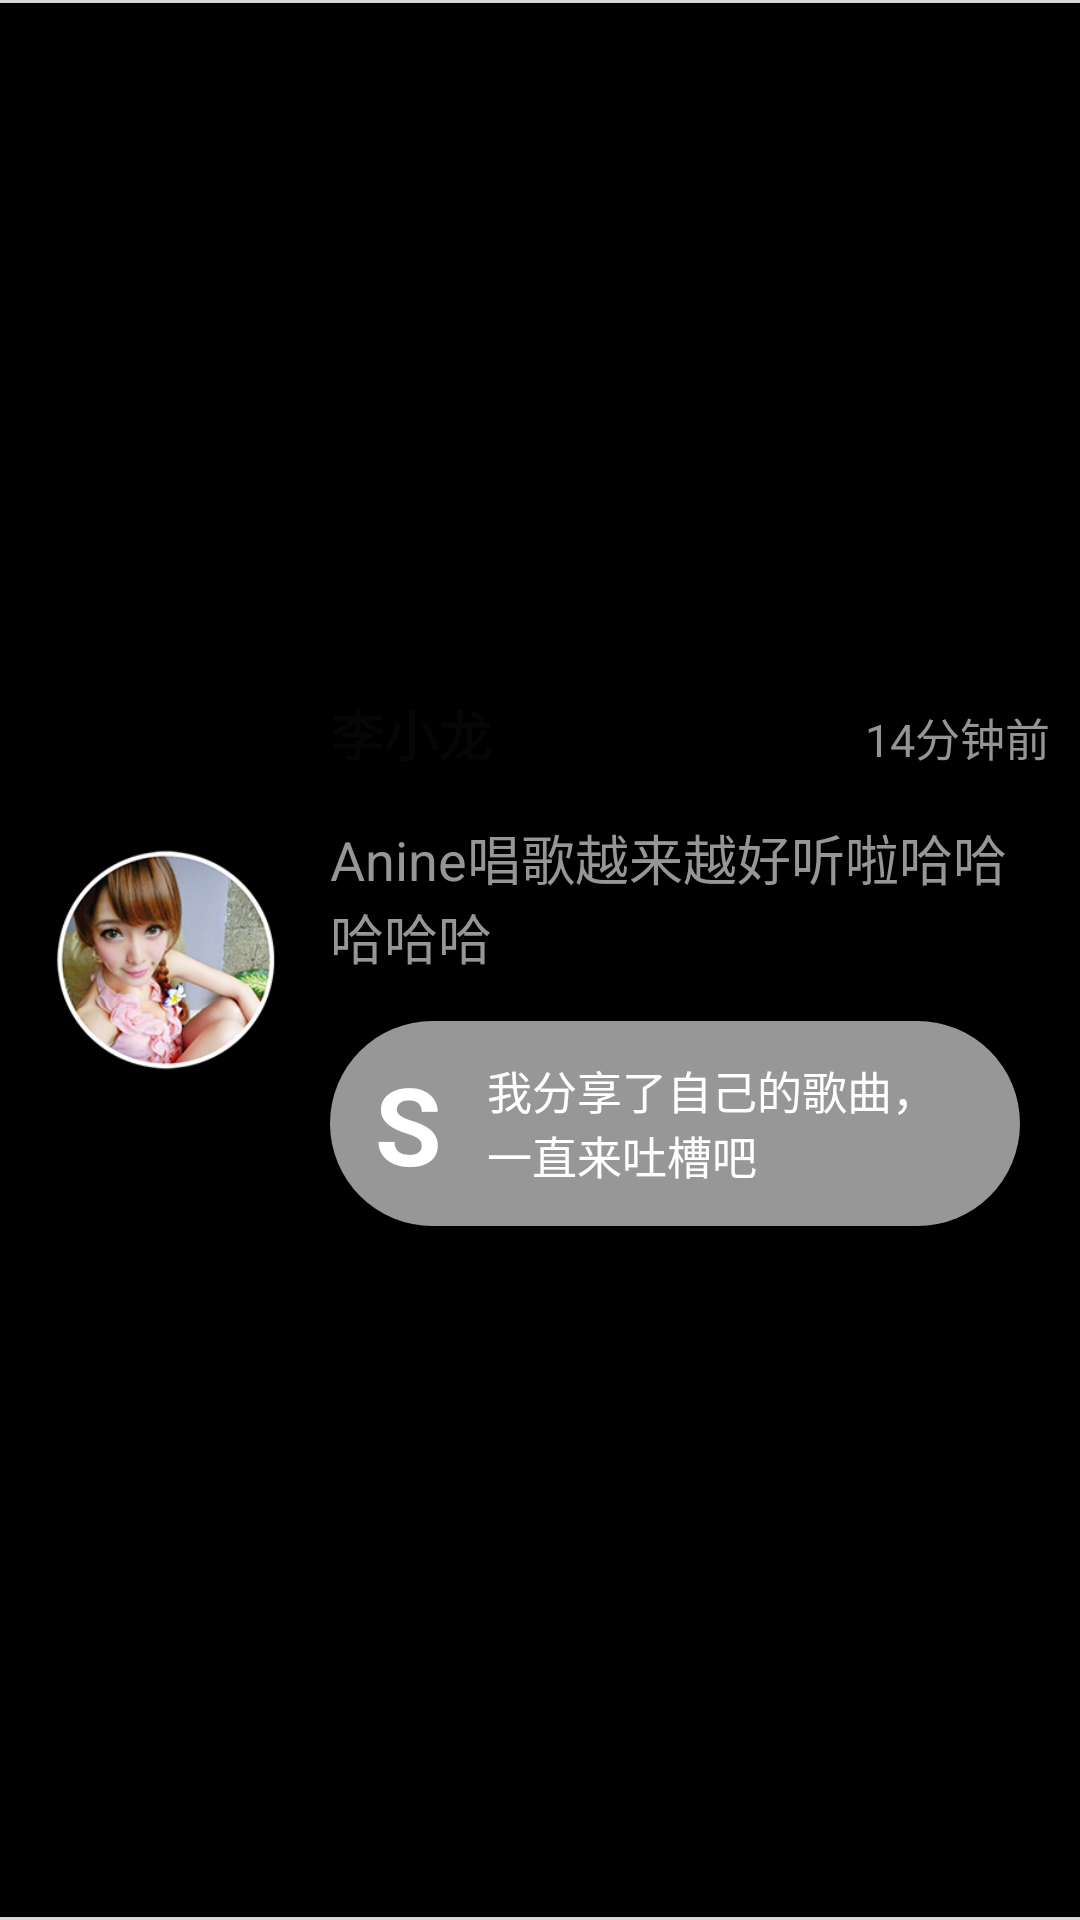

Layout XML and referenced resources for this Android screen:
<!-- AndroidManifest.xml: application theme AppTheme -->
<!-- res/layout/one_msg_template.xml -->
<?xml version="1.0" encoding="utf-8"?>

<RelativeLayout xmlns:android="http://schemas.android.com/apk/res/android"
    xmlns:shape="http://schemas.android.com/apk/res/com.athudong.video"
    android:layout_width="match_parent"
    android:layout_height="wrap_content" >

    <LinearLayout
        android:layout_width="match_parent"
        android:layout_height="1dp"
        android:layout_alignParentTop="true"
        android:background="#D8D8D8" />

    <LinearLayout
        android:layout_width="match_parent"
        android:layout_height="1dp"
        android:layout_alignParentBottom="true"
        android:background="#D8D8D8" />

    <LinearLayout
        android:id="@+id/mainLayout"
        android:layout_width="match_parent"
        android:layout_height="wrap_content"
        android:layout_centerInParent="true"
        android:orientation="horizontal" >

        <RelativeLayout
            android:layout_width="wrap_content"
            android:layout_height="match_parent"
            android:layout_weight="0"
            android:paddingLeft="15dp"
            android:paddingRight="15dp" >

            

            <LinearLayout
                android:layout_width="3dp"
                android:layout_height="match_parent"
                android:layout_centerInParent="true" />

            

            <LinearLayout
                android:id="@+id/top_half_circle"
                android:layout_width="9dp"
                android:layout_height="9dp"
                android:layout_alignParentTop="true"
                android:layout_centerInParent="true"
                android:orientation="horizontal" />

            
            <ImageView
                android:id="@+id/msg_head_img"
                android:layout_width="80dp"
                android:layout_height="80dp"
                android:layout_centerInParent="true"
                android:scaleType="fitCenter"
                android:src="@drawable/head_left" />

            <LinearLayout
                android:id="@+id/bottom_half_circle"
                android:layout_width="9dp"
                android:layout_height="9dp"
                android:layout_alignParentBottom="true"
                android:layout_centerInParent="true"
                android:orientation="horizontal" />
        </RelativeLayout>

        <LinearLayout
            android:layout_width="match_parent"
            android:layout_height="wrap_content"
            android:layout_weight="1"
            android:orientation="vertical"
            android:paddingBottom="20dp"
            android:paddingRight="10dp"
            android:paddingTop="20dp" >

            <LinearLayout
                android:layout_width="match_parent"
                android:layout_height="wrap_content"
                android:orientation="horizontal" >

                <TextView
                    android:id="@+id/msg_name_tv"
                    android:layout_width="match_parent"
                    android:layout_height="wrap_content"
                    android:layout_weight="1"
                    android:text="李小龙"
                    android:textColor="#070506"
                    android:textSize="18sp"
                    android:textStyle="bold" />

                <TextView
                    android:id="@+id/msg_time_tv"
                    android:layout_width="wrap_content"
                    android:layout_height="wrap_content"
                    android:layout_weight="0"
                    android:text="14分钟前"
                    android:textColor="#959595"
                    android:textSize="15sp" />
            </LinearLayout>

            <TextView
                android:id="@+id/msg_content_tv"
                android:layout_width="match_parent"
                android:layout_height="wrap_content"
                android:layout_marginBottom="15dp"
                android:layout_marginTop="15dp"
                android:gravity="left"
                android:text="Anine唱歌越来越好听啦哈哈哈哈哈"
                android:textColor="#969696"
                android:textSize="18sp" />

            <LinearLayout
                android:id="@+id/msg_share_layout"
                android:layout_width="match_parent"
                android:layout_height="wrap_content"
                android:layout_marginRight="10dp"
                android:background="@drawable/msg_share_layout_bg"
                android:gravity="left|center"
                android:orientation="horizontal"
                android:paddingBottom="10dp"
                android:paddingLeft="15dp"
                android:paddingRight="25dp"
                android:paddingTop="10dp" >

                <TextView
                    android:layout_width="wrap_content"
                    android:layout_height="wrap_content"
                    android:layout_weight="0"
                    android:text="S"
                    android:textColor="#fff"
                    android:textSize="36sp"
                    android:textStyle="bold" />

                <TextView
                    android:layout_width="match_parent"
                    android:layout_height="wrap_content"
                    android:layout_marginLeft="15dp"
                    android:text="我分享了自己的歌曲，一直来吐槽吧"
                    android:textColor="#fff"
                    android:textSize="15sp" />
            </LinearLayout>
        </LinearLayout>
    </LinearLayout>

</RelativeLayout>
<!-- resources referenced by this layout -->
<resources>
  <!-- drawable head_left: png bitmap (drawable-hdpi, 61134 bytes) -->
  <!-- drawable msg_share_layout_bg (drawable-hdpi) -->
  <?xml version="1.0" encoding="utf-8"?>
  
  <layer-list xmlns:android="http://schemas.android.com/apk/res/android" >
  
      <item>
          <shape android:shape="rectangle" >
              <solid android:color="#979797" />
  
              <corners android:radius="100dp" />
          </shape>
      </item>
  
  </layer-list>
  <style name="AppTheme" parent="AppBaseTheme">
          <item name="android:windowNoTitle">true</item>
          <item name="android:windowIsTranslucent">true</item>
      </style>
  <style name="AppBaseTheme" parent="android:Theme.Black" />
</resources>
